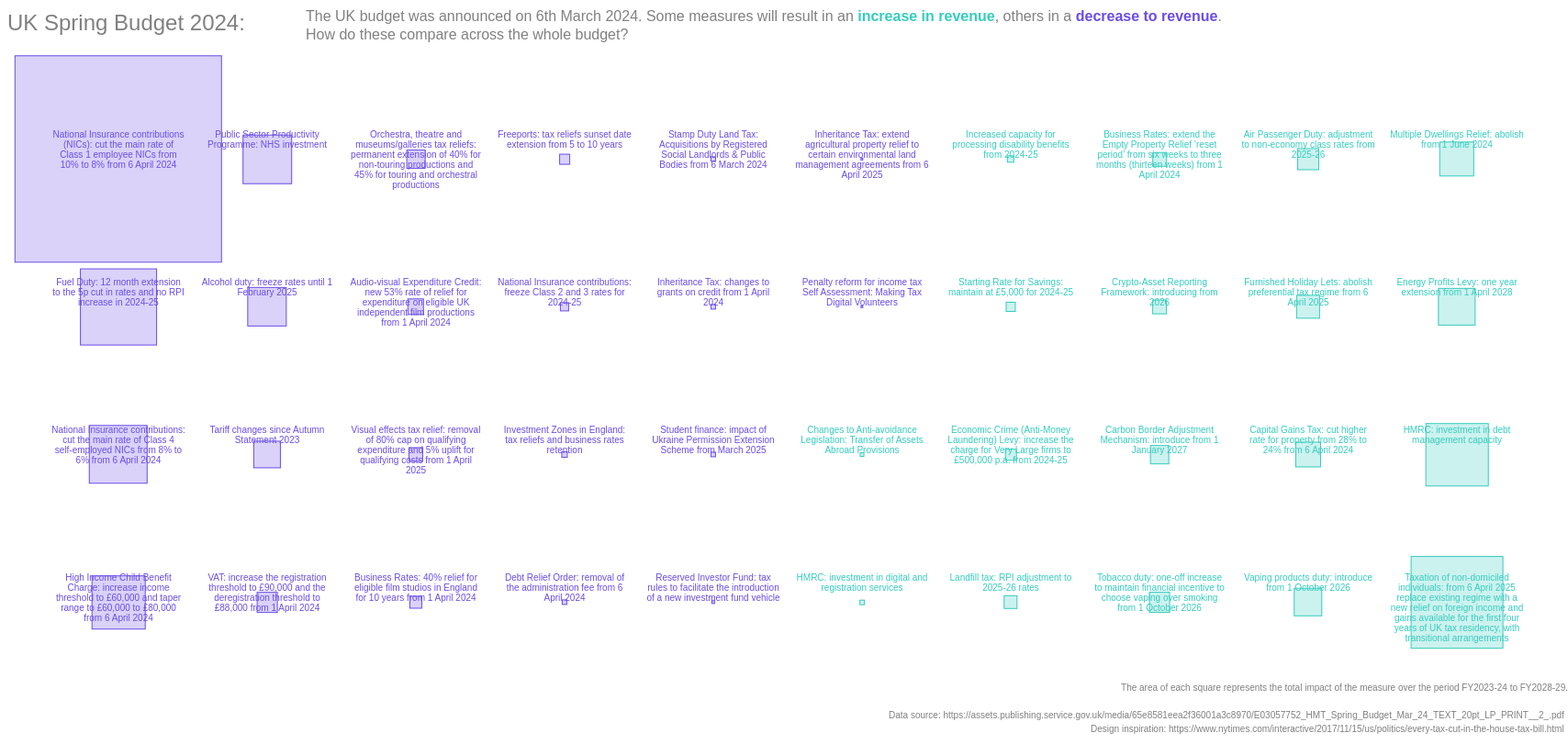
D3 v4 page, settled after 480 driven frames (8 s of simulated time); the page loaded 1 data file(s).



            //Set title for piece
            var visTitle = "UK Spring Budget 2024:";
            var visDescr1_1 = "The UK budget was announced on 6th March 2024. Some measures will result in an ";
            var visDescr1_2 = "increase in revenue";
            var visDescr1_3 = ", others in a ";
            var visDescr1_4 = "decrease to revenue" ;
            var visDescr1_5 = ".";
            var visDescr2 = "How do these compare across the whole budget?";
            var visDataNotes_1 = "The area of each square represents the total impact of the measure over the period FY2023-24 to FY2028-29.";
            var visDataNotes_2 = "Data source: https://assets.publishing.service.gov.uk/media/65e8581eea2f36001a3c8970/E03057752_HMT_Spring_Budget_Mar_24_TEXT_20pt_LP_PRINT__2_.pdf ";
            var visDataNotes_3 = "Design inspiration: https://www.nytimes.com/interactive/2017/11/15/us/politics/every-tax-cut-in-the-house-tax-bill.html";
            var visDataNotes_4 = "Bar charts are a more conventional way of displaying such data, but are difficult to interpret when category headings are very long. This chart design was 100% inspired by one published by the NYTimes.";

			//Create the svg container for title
			var svgTitleHeight = 40, svgTitleWidth = 1700;
			var svgTitleContainer = d3.select("body").append("svg")
								.attr("height", svgTitleHeight)
								.attr("width", svgTitleWidth);

			var ourTitle = svgTitleContainer
							.append("text")
							.attr("font-family", "sans-serif")	
							.attr("font-size", "24px")	
							.attr("fill", "grey")
							.attr("text-anchor", "left")
							.attr("x", 0)
							.attr("y", svgTitleHeight -15 )
							.text( visTitle);	

			var ourDesc1 = svgTitleContainer
							.append("text")
							.attr("font-family", "sans-serif")	
							.attr("font-size", "16px")	
							.attr("text-anchor", "left")
							.attr("x", 325)
							.attr("y", svgTitleHeight -25 )
                            
                            .append("tspan")
                            .text(visDescr1_1)
                            .attr("fill", "grey")

                            .append("tspan")
                            .text(visDescr1_2)
                            .attr("fill", "#35CCBE") //blue - now teal
                            .attr("font-weight", "bold") 

                            .append("tspan")
                            .text(visDescr1_3)
                            .attr("fill", "grey")
                            .attr("font-weight", "normal") 

                            .append("tspan")
                            .text(visDescr1_4)
                            .attr("fill", "#6B4CE8") //orange - now purple
                            .attr("font-weight", "bold") 

                            .append("tspan")
                            .text(visDescr1_5)
                            .attr("fill", "grey")
                            .attr("font-weight", "normal") 

								;		

			var ourDesc2 = svgTitleContainer
							.append("text")
							.attr("font-family", "sans-serif")	
							.attr("font-size", "16px")	
							.attr("fill", "grey")
							.attr("text-anchor", "left")
							.attr("x", 325)
							.attr("y", svgTitleHeight -5 )
							.text( visDescr2)	
								//.call(wrap, 10)	
								;	
			
			//Start the d3 bit (need error as the first argument, even if you don't do anything with it)
			d3.csv("Spring Budget 2024 - sorted UTF8.csv", function (error, varSquareData) {

				//Test data
				//console.log(varSquareData[0]);
                varSquareData.forEach( function (d) {
	                console.log(d.Measure + ". Impact" + d.Impact);
	            });

				//Define how many rows and columns you want in the grid
				var numRows = 4;
				//Divide the number of entries by the number of rows and round up to get number of columns required
				var numCols = Math.ceil(varSquareData.length / numRows);

				//Create a function to calculate the row position in the grid (assuming entries are made top to bottom, then left to right)
				//The % is the modulo operator and returns the remainder
				function RowPosition (i) { return (i % numRows) + 1;};
				function ColumnPosition (i) { return Math.floor( i / numRows) + 1; };

				//Create the svg container for vis
				var svgHeight = 685, svgWidth = 1700;
				var svgContainer = d3.select("body").append("svg")
								.attr("height", svgHeight)
								.attr("width", svgWidth);

				//Set margins for use inside the svg container
				var mgTop = 20, mgBottom = 20, mgLeft = 40, mgRight = 40 ;

				//Create a function to find the vertical centre point of each square, based on the row position
				var RowHeight = Math.floor((svgHeight - mgTop - mgBottom)/numRows);
				function RowCentre (i) { return ( RowPosition(i)-1)*RowHeight + RowHeight/2};

				//Create a function to find the horizontal centre point of each square, base on the column position
				var ColWidth = Math.floor((svgWidth - mgLeft - mgRight)/numCols);
				function ColCentre (i) { return ( ColumnPosition(i) - 1)*ColWidth + ColWidth/2};

				//For the squares - need to set up an array to hold the square lengths, calc the max length for scaling and an array to contain colour assignment
				var largestSqLength = 0;
				var arrSqLength = [];
				var arrSqColours = [];
				var tempColour = "grey";
				var tempLength = 0;
				for (var i=0; i < varSquareData.length; i++) {
					tempLength = Math.sqrt(Math.abs(varSquareData[i].Impact));
					arrSqLength.push(tempLength);
					///Find the largest impact
					//If statement (condition) ? <value if true> : <value if false>
					largestSqLength = (tempLength > largestSqLength) ? tempLength : largestSqLength;
					///Assign colour and send to array
					tempColour = (varSquareData[i].Impact < 0) ? "#6B4CE8" : "#35CCBE" ; //FF8D00 = Orange, 0078B2 = Blue, 6B4CE8 = Purple, 35CCBE = Teal
					arrSqColours.push(tempColour);
				};

                console.log(arrSqLength);
                console.log("LargestSqLength is " + largestSqLength); 

				//Define the scale
				var linearScale = d3.scaleLinear()
									.domain([0, largestSqLength])
									.range([0, 1.4*RowHeight]);
			

				//Create a group to contain our squares (translated by mgTop and mgLeft)
				var SquaresGroup = svgContainer.append("g")
								.attr("transform", "translate(" + mgLeft + "," + mgRight + ")");

				//Add squares to the group
				var ourSquares = SquaresGroup.selectAll("rect")
								.data(varSquareData)
								.enter()
								.append("rect");

				var ourSquareAttr = ourSquares
									.attr("x", function (fn1, i) {return ColCentre(i) - (linearScale(arrSqLength[i])/2);})
									.attr("y", function (fn1, i) {return RowCentre(i) - (linearScale(arrSqLength[i])/2);})
									.attr("height", function (fn, i) {return Math.round(linearScale(arrSqLength[i])) ;})
									.attr("width", function (fn, i) {return Math.round(linearScale(arrSqLength[i])) ;})
									.attr("fill", function (fn, i) {return arrSqColours[i] ;})
									.attr("fill-opacity", 0.25)
									.attr("stroke", function (fn, i) {return arrSqColours[i] ;})
									;

				//Prep for adding text elements by creating a function to wrap text
                var tempLineCount; //This will be used to offset text later
	            var arrLineCount = Array(varSquareData.length).fill(1);


  			    //Define a function to wrap text
                function wrap(text, width) { //Text here is actually an array of (text?) items
                    var j = 0;
                    //For each item - execute the following function
                    text.each(function() {
                        //Set a variable called text, which is this current object
                        var text = d3.select(this);
                        //Set an array called words by returning the text part of the current object and splitting it into array elements according to the white space and then reverses the order - so "Hello how are you?" becomes words = {"you?"" , "are" , "how", "Hello"}
                        //console.log(text);
                        var words = text.text().split(/\s+/).reverse(),
                        word,
                        line = [],
                        lineNumber = 0,
                        lineHeight = 1.1, // ems
                        //y is the y position of the current object
                        x = text.attr("x"),
                        y = text.attr("y"),
                        //dy offset (to vertically nudge text for better alignment) is the dy of the current object
                        dy = parseFloat(text.attr("dy")),
                        //The SVG <tspan> element is used to draw multiple lines of text in SVG. Rather than having to position each line of text absolutely, the <tspan> element makes it possible to position a line of text relatively to the previous line of text
                        //Add a tspan to the text part of the current object?  .text(null) deletes all existing text now that it's in the array words
                        //Tspan positions text one after another (horizontally, unless we use dy to reposition vertically)
                        
                        tspan = text.text(null)
                            .append("tspan")
                            .attr("x", x) 
                            .attr("y", y)
                            .attr("dy", dy + "em");
                        
                        //Create a loop where word is the last word in the array of words (and that word is removed from the array - ie until there are no more words left)
                        while (word = words.pop()) {
                        tempLineCount = lineNumber + 2;  
                    
                    //Add the word to the array called line
                        line.push(word);
                        //Join joins the elements of an array with the specified operator
                        // So on first iteration the text of tspan is "Hello". On second iteration the text of tspan would be "Hello how" (as long as if statement below is not activated)
                        tspan.text(line.join(" "));
                        //If the length of tspan is longer than width
                        if (tspan.node().getComputedTextLength() > width) {
                            //Remove the last word in line array
                            line.pop();
                            //Reset the tspan text to be the same as before, but without the last word we added
                            tspan.text(line.join(" "));
                            //Reset line to just be the last word that we tried to add
                            line = [word];
                            //Add a new tspan - currently just containing the most recent word we tried to add
                            tspan = text.append("tspan")
                            .attr("x", x)
                            .attr("y", y)
                            //To keep the tspans one above the other keep x constant (eg 0) and use dy to specify the vertical displacement of each tspan
                            .attr("dy", ++lineNumber * lineHeight + dy + "em").text(word);
                        }
                    }
                    arrLineCount[j] = tempLineCount;
                    j = j+ 1      
            //Close the text.each function
                });
                
                //console.log(tempLineCount);
                console.log(arrLineCount);
            //Close the wrap function
            };



            //Add text elements
            var ourText = SquaresGroup.selectAll("text")
                .data(varSquareData)
                .enter()
                .append("text");
            var ourTextAttr = ourText
                    .attr("font-family", "sans-serif") 
                // .attr("font-size", "12px") 
                .attr("font-size", function (fn, i) {return arrSqLength[i] > 0.5*largestSqLength ? "10px" : "10px";})
                .attr("font-weight", function (fn, i) {return arrSqLength[i] > 0.5*largestSqLength ? "regular" : "regular";})
                    .attr("fill", function (fn, i) {return arrSqColours[i] ;})
                    .attr("text-anchor", "middle")
                    .attr("x", function (fn1, i) {return ColCentre(i) ;})
                    .attr("y", function (fn1, i) {return RowCentre(i) ;})
                .attr("dy", "0")
                    .text( function (d) { return d.Measure ; }) 
                    .call(wrap, 0.9 * ColWidth) ;
                
                ourTextAttr
                .data(varSquareData)
                .attr("transform", "translate(0," + -12*2 + ")")
                //.attr("transform", function (i) { return "translate(0," + -12 * arrLineCount[i] + ")" ;})
                //.attr("transform", function (i) { return "translate(0," + 12 * arrLineCount[i] + ")";} )
                    ;  

                console.log(arrSqLength[1]);
                console.log(arrLineCount);	
            
            //Add data notes
            //Create the svg container for data notes
            var svgNotesHeight = 60, svgNotesWidth = 1700;
            var svgNotesContainer = d3.select("body").append("svg")
                    .attr("height", svgNotesHeight)
                    .attr("width", svgNotesWidth);

            var ourNotesText_1 = svgNotesContainer
                .append("text")
                .attr("font-family", "sans-serif") 
                .attr("font-size", "10px") 
                .attr("fill", "grey")
                .attr("y", svgNotesHeight - 50 )
                .attr("transform", "translate(" + svgNotesWidth + ")")
                .attr("text-anchor", "end")
                .text(visDataNotes_1) ;

            var ourNotesText_3 = svgNotesContainer
                .append("text")
                .attr("font-family", "sans-serif") 
                .attr("font-size", "10px") 
                .attr("fill", "grey")
                .attr("y", svgNotesHeight - 20 )
                .attr("transform", "translate(" + (svgNotesWidth - 740) + ")")
                .attr("text-anchor", "start")
                .text(visDataNotes_2) ;    
                
                var ourNotesText_2 = svgNotesContainer
                .append("text")
                .attr("font-family", "sans-serif") 
                .attr("font-size", "10px") 
                .attr("fill", "grey")
                .attr("y", svgNotesHeight - 5 )
                .attr("transform", "translate(" + (svgNotesWidth - 520) + ")")
                .attr("text-anchor", "start")
                .text(visDataNotes_3) ;    

            //Close the d3.csv bit
            }
            );

  

### data: Spring Budget 2024 - sorted UTF8.csv
?ID, Measure, Impact
1, National Insurance contributions (NICs):…, -47840
4, Fuel Duty: 12 month extension to the 5p …, -6460
2, National Insurance contributions: cut th…, -3795
3, High Income Child Benefit Charge: increa…, -3120
13, Public Sector Productivity Programme: NH…, -2600
5, Alcohol duty: freeze rates until 1 Febru…, -1685
36, Tariff changes since Autumn Statement 20…, -800
7, VAT: increase the registration threshold…, -445
11, Orchestra, theatre and museums/galleries…, -370
10, Audio-visual Expenditure Credit: new 53%…, -285
8, Visual effects tax relief: removal of 80…, -215
9, Business Rates: 40% relief for eligible …, -160
37, Freeports: tax reliefs sunset date exten…, -110
38, National Insurance contributions: freeze…, -80
35, Investment Zones in England: tax reliefs…, -35
6, Debt Relief Order: removal of the admini…, -25
29, Stamp Duty Land Tax: Acquisitions by Reg…, -25
32, Inheritance Tax: changes to grants on cr…, -25
40, Student finance: impact of Ukraine Permi…, -25
12, Reserved Investor Fund: tax rules to fac…, -10
33, Inheritance Tax: extend agricultural pro…, -5
34, Penalty reform for income tax Self Asses…, -5
30, Changes to Anti-avoidance Legislation: T…, 15
27, HMRC: investment in digital and registra…, 20
14, Increased capacity for processing disabi…, 50
25, Starting Rate for Savings: maintain at £…, 95
24, Economic Crime (Anti-Money Laundering) L…, 125
23, Landfill tax: RPI adjustment to 2025-26 …, 195
31, Business Rates: extend the Empty Propert…, 200
28, Crypto-Asset Reporting Framework: introd…, 205
39, Carbon Border Adjustment Mechanism: intr…, 365
20, Tobacco duty: one-off increase to mainta…, 450
22, Air Passenger Duty: adjustment to non-ec…, 500
16, Furnished Holiday Lets: abolish preferen…, 600
15, Capital Gains Tax: cut higher rate for p…, 690
19, Vaping products duty: introduce from 1 O…, 875
17, Multiple Dwellings Relief: abolish from …, 1315
21, Energy Profits Levy: one year extension …, 1530
26, HMRC:?investment in debt management capa…, 4300
18, Taxation of non-domiciled individuals: f…, 9380